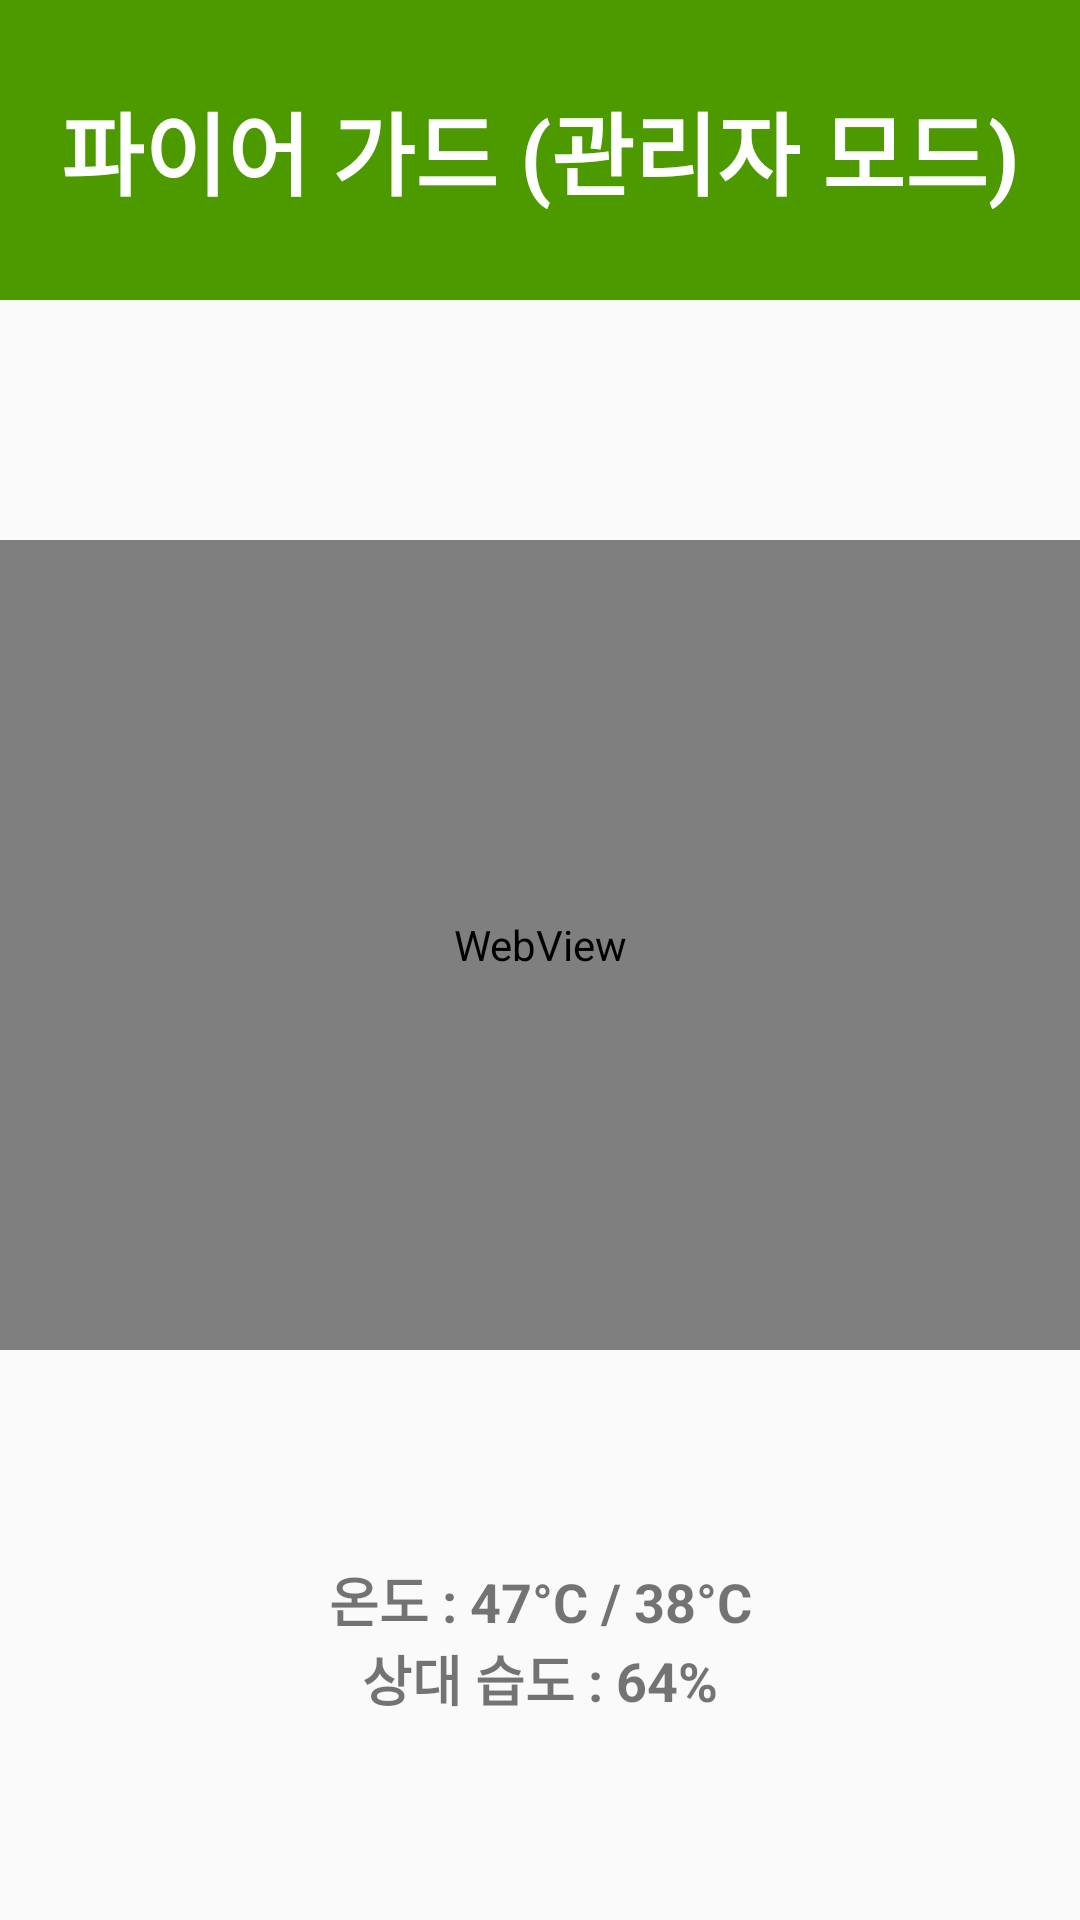

This screen was rendered from an Android layout file. Write that file and the resources it references.
<!-- AndroidManifest.xml: application theme Theme.USGcap -->
<!-- res/layout/activity_main.xml -->
<?xml version="1.0" encoding="utf-8"?>
<LinearLayout xmlns:android="http://schemas.android.com/apk/res/android"
    xmlns:app="http://schemas.android.com/apk/res-auto"
    xmlns:tools="http://schemas.android.com/tools"
    android:id="@+id/main"
    android:layout_width="match_parent"
    android:layout_height="match_parent"
    android:orientation="vertical"
    tools:context=".MainActivity">

    <LinearLayout
        android:id="@+id/linearLayout"
        android:layout_width="match_parent"
        android:layout_height="100dp"
        android:background="@color/mainColor"
        android:orientation="horizontal">

        <TextView
            android:layout_width="match_parent"
            android:layout_height="match_parent"
            android:gravity="center"
            android:textStyle="bold"
            android:textColor="@color/white"
            android:text="파이어 가드 (관리자 모드)"
            android:textSize="30dp" />

    </LinearLayout>

    <LinearLayout
        android:layout_width="match_parent"
        android:layout_height="80dp">

        <TextView
            android:id="@+id/noticeTextView"
            android:layout_width="match_parent"
            android:layout_height="wrap_content"
            android:layout_gravity="center"
            android:gravity="center"
            android:textSize="25dp"/>

    </LinearLayout>

    <WebView
        android:id="@+id/webView"
        android:layout_width="match_parent"
        android:layout_height="270dp" />

    <LinearLayout
        android:layout_width="match_parent"
        android:layout_height="wrap_content"
        android:layout_gravity="bottom"
        android:orientation="vertical"
        android:layout_marginVertical="70dp">

        <TextView
            android:id="@+id/temperatureTextView"
            android:layout_width="match_parent"
            android:layout_height="wrap_content"
            android:gravity="center"
            android:text="온도 : 47°C / 38°C"
            android:textSize="18sp"
            android:textStyle="bold" />

        <TextView
            android:id="@+id/humidityTextView"
            android:layout_width="match_parent"
            android:layout_height="wrap_content"
            android:gravity="center"
            android:text="상대 습도 : 64%"
            android:textSize="18sp"
            android:textStyle="bold" />

        <TextView
            android:id="@+id/pumpTextView"
            android:layout_width="match_parent"
            android:layout_height="wrap_content"
            android:gravity="center"
            android:textSize="18sp"
            android:textStyle="bold" />

    </LinearLayout>

    <LinearLayout
        android:id="@+id/linearLayout2"
        android:layout_width="match_parent"
        android:layout_height="80dp"
        android:layout_gravity="bottom"
        android:background="@color/mainColor"
        android:orientation="horizontal"
        android:padding="15dp">

        <LinearLayout
            android:layout_width="200dp"
            android:layout_height="match_parent"
            android:layout_gravity="bottom"
            android:background="@color/mainColor"
            android:orientation="horizontal">

            <TextView
                android:id="@+id/sprinklerText"
                android:layout_width="wrap_content"
                android:layout_height="wrap_content"
                android:layout_marginEnd="8dp"
                android:text="스프링클러 제어"
                android:textColor="@color/white"
                android:layout_gravity="center"
                android:textSize="18sp"
                android:textStyle="bold" />

            <TextView
                android:id="@+id/operationBtn"
                android:layout_width="60dp"
                android:layout_height="40dp"
                android:layout_gravity="center"
                android:gravity="center"
                android:background="@drawable/red_radius"
                android:text="작동 중"
                android:textStyle="bold"
                android:textColor="@color/white"
                android:layout_marginHorizontal="3dp"/>

        </LinearLayout>

        <Button
            android:id="@+id/pumpBtn"
            android:layout_width="wrap_content"
            android:layout_height="wrap_content"
            android:layout_marginStart="5dp"
            android:layout_gravity="center"
            android:background="@drawable/background_radius"
            android:textStyle="bold" />

    </LinearLayout>

</LinearLayout>


















<!-- resources referenced by this layout -->
<resources>
  <color name="mainColor">#4C9900</color>
  <color name="white">#FFFFFFFF</color>
  <style name="Theme.USGcap" parent="Base.Theme.USGcap" />
  <style name="Base.Theme.USGcap" parent="Theme.AppCompat.DayNight.NoActionBar">
          
          
      </style>
</resources>
